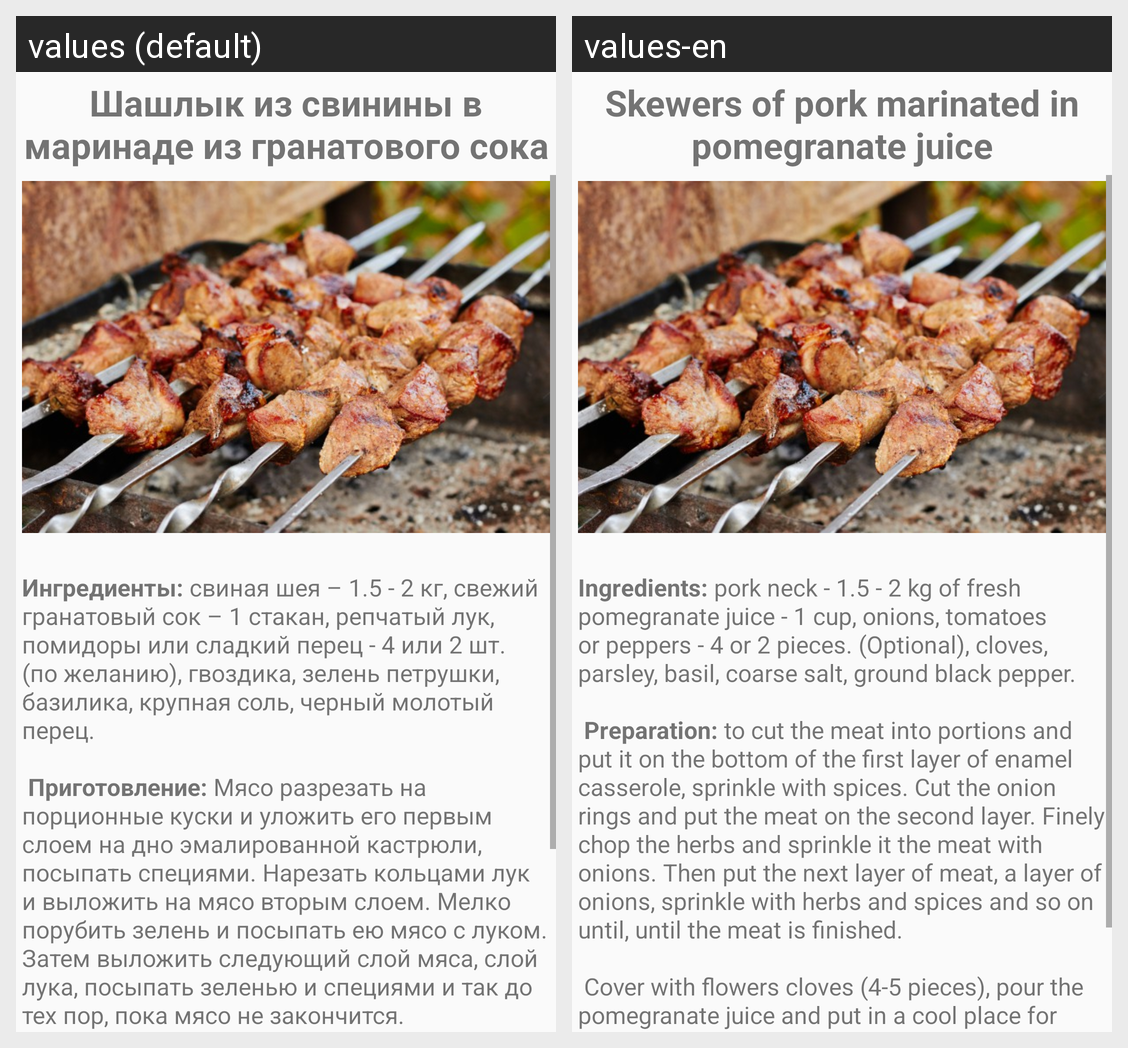

Locale-by-locale string values for the Android screen shown in this grid:
Android screen res/layout/activity_fifth.xml rendered under 2 locales, left to right: values (default), values-en. Device: Nexus 5 (rendered at 1080×1920; each locale shown at half size, 540×960, under a caption strip naming it); theme AppTheme.
Strings drawn on this screen, with the default value and each locale's value (text and hints the layout hard-codes, and strings that could not be matched under every locale, appear in the picture but are not listed):

btn5_text
  values: Шашлык из свинины в маринаде из гранатового сока
  values-en: Skewers of pork marinated in pomegranate juice

text5
  values: Ингредиенты: свиная шея – 1.5 - 2 кг, свежий гранатовый сок – 1 стакан, репчатый лук, помидоры или сладкий перец - 4 или 2 шт. (по желанию), гвоздика, зелень петрушки, базилика, крупная соль, черный молотый перец. 
      
       Приготовление: Мясо разрезать на порционные куски и уложить его первым слоем на дно эмалированной кастрюли, посыпать специями. Нарезать кольцами лук и выложить на мясо вторым слоем. …[clipped]
  values-en: Ingredients: pork neck - 1.5 - 2 kg of fresh pomegranate juice - 1 cup, onions, tomatoes or peppers - 4 or 2 pieces. (Optional), cloves, parsley, basil, coarse salt, ground black pepper. 
      
       Preparation: to cut the meat into portions and put it on the bottom of the first layer of enamel casserole, sprinkle with spices. Cut the onion rings and put the meat on the second layer. Finely chop the herbs …[clipped]
